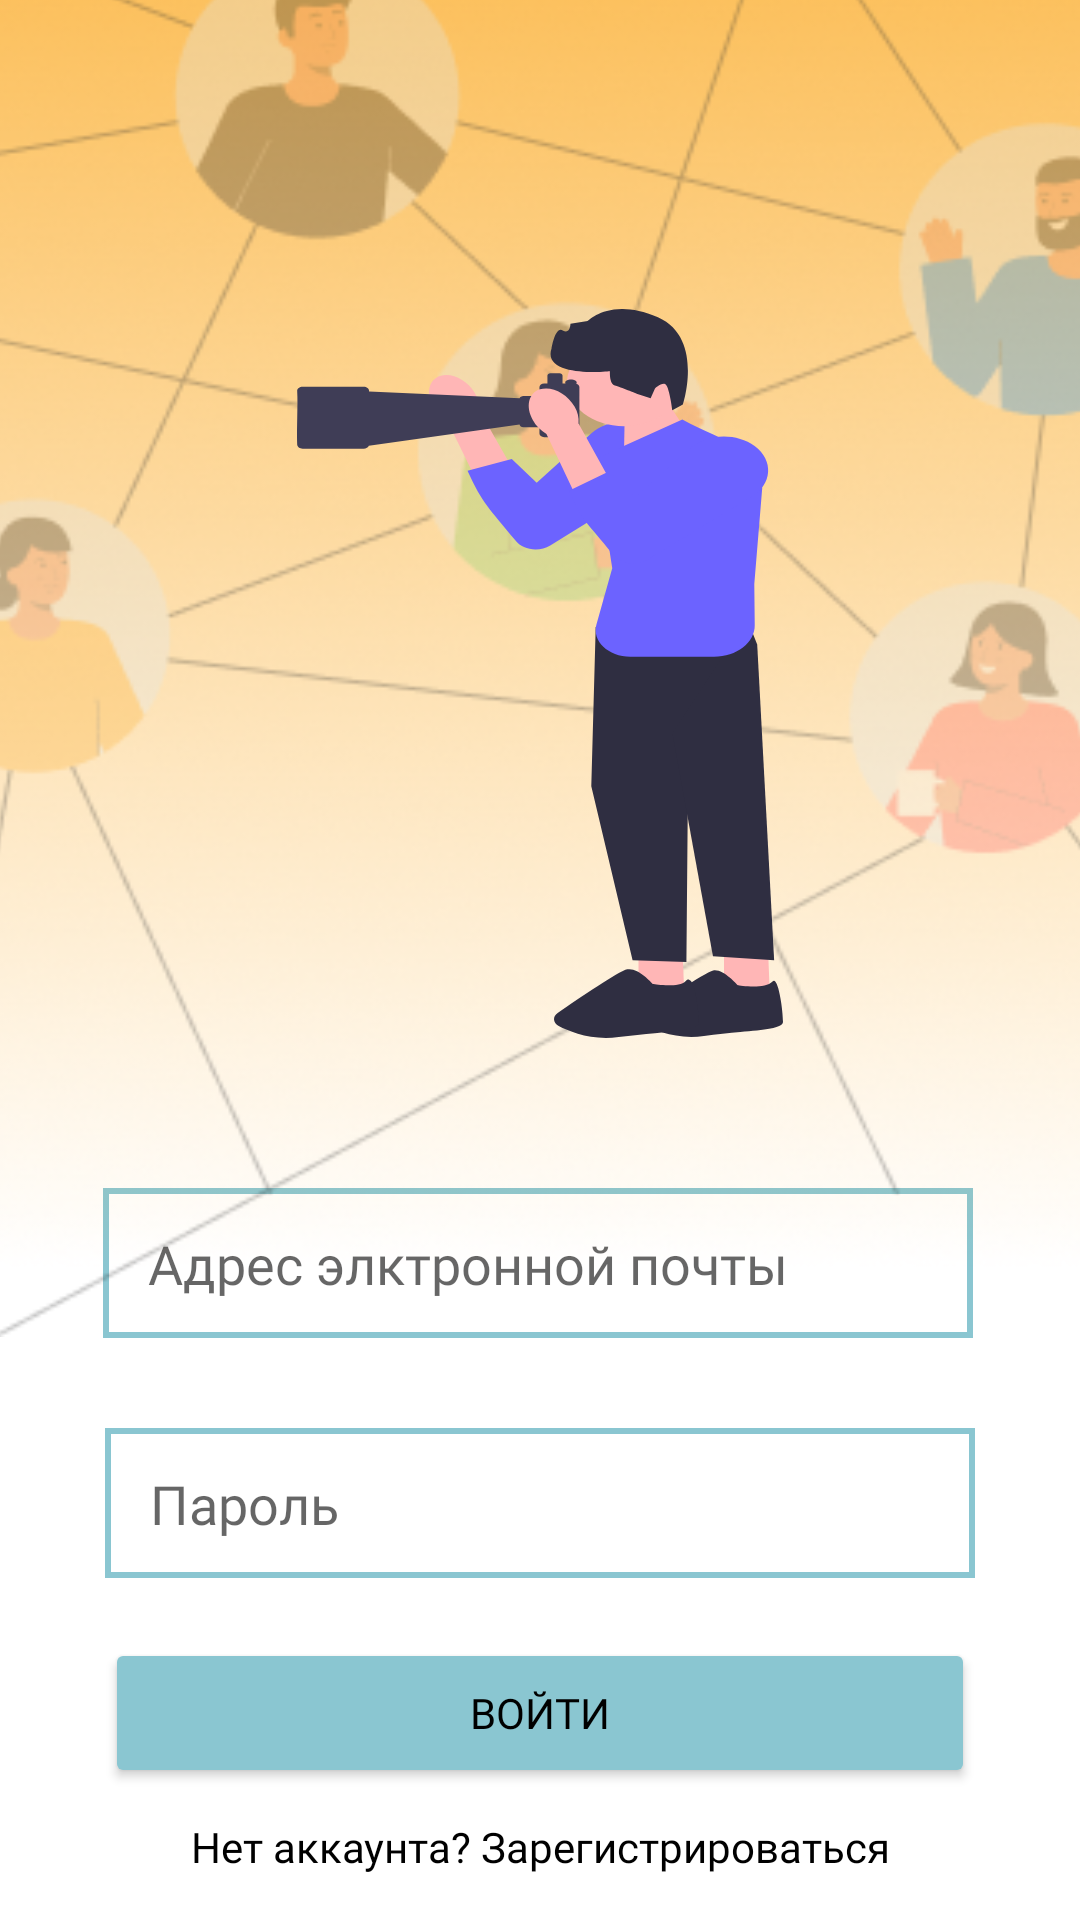

The Android layout XML behind this screen, and the referenced resources:
<!-- AndroidManifest.xml: application theme Theme.Event_aggregator2 -->
<!-- res/layout/fragment_login.xml -->
<?xml version="1.0" encoding="utf-8"?>
<layout xmlns:android="http://schemas.android.com/apk/res/android"
    xmlns:app="http://schemas.android.com/apk/res-auto"
    xmlns:tools="http://schemas.android.com/tools">


    <androidx.constraintlayout.widget.ConstraintLayout
        android:layout_width="match_parent"
        android:layout_height="match_parent"
        tools:context=".ui.login.LoginFragment">

        <View
            android:id="@+id/view3"
            android:layout_width="290dp"
            android:layout_height="50dp"
            android:layout_marginBottom="30dp"
            android:background="@drawable/input_rectangle"
            app:layout_constraintBottom_toTopOf="@+id/view5"
            app:layout_constraintEnd_toEndOf="parent"
            app:layout_constraintHorizontal_bias="0.492"
            app:layout_constraintStart_toStartOf="parent"
            tools:ignore="MissingConstraints" />

        <View
            android:id="@+id/view5"
            android:layout_width="290dp"
            android:layout_height="50dp"
            android:layout_marginBottom="20dp"
            android:background="@drawable/input_rectangle"
            app:layout_constraintBottom_toTopOf="@+id/login"
            app:layout_constraintEnd_toEndOf="parent"
            app:layout_constraintStart_toStartOf="parent"
            tools:ignore="MissingConstraints" />

        <EditText
            android:id="@+id/email"
            android:layout_width="260dp"
            android:layout_height="wrap_content"
            android:background="@null"
            android:ems="10"
            android:fontFamily="@font/inter"
            android:hint="Адрес элктронной почты"
            android:inputType="textEmailAddress"
            app:layout_constraintBottom_toBottomOf="@+id/view3"
            app:layout_constraintEnd_toEndOf="@+id/view3"
            app:layout_constraintStart_toStartOf="@+id/view3"
            app:layout_constraintTop_toTopOf="@+id/view3" />

        <EditText
            android:id="@+id/password"
            android:layout_width="260dp"
            android:layout_height="wrap_content"
            android:background="@null"
            android:ems="10"
            android:fontFamily="@font/inter"
            android:hint="Пароль"
            android:inputType="textPassword"
            app:layout_constraintBottom_toBottomOf="@+id/view5"
            app:layout_constraintEnd_toEndOf="@+id/view5"
            app:layout_constraintStart_toStartOf="@+id/view5"
            app:layout_constraintTop_toTopOf="@+id/view5" />

        <Button
            android:id="@+id/login"
            android:layout_width="290dp"
            android:layout_height="50dp"
            android:layout_marginBottom="10dp"
            android:backgroundTint="@color/fourth"
            android:fontFamily="@font/inter"
            android:text="Войти"
            android:textColor="@color/black"
            app:cornerRadius="15dp"
            app:layout_constraintBottom_toTopOf="@+id/goToRegistratration"
            app:layout_constraintEnd_toEndOf="parent"
            app:layout_constraintStart_toStartOf="parent"
            tools:ignore="MissingConstraints" />

        <TextView
            android:id="@+id/goToRegistratration"
            android:layout_width="wrap_content"
            android:layout_height="wrap_content"
            android:layout_marginBottom="15dp"
            android:fontFamily="@font/inter"
            android:text="Нет аккаунта? Зарегистрироваться"
            android:textColor="@color/black"
            app:layout_constraintBottom_toBottomOf="parent"
            app:layout_constraintEnd_toEndOf="parent"
            app:layout_constraintStart_toStartOf="parent" />

        <ImageView
            android:id="@+id/imageView10"
            android:layout_width="500dp"
            android:layout_height="450dp"
            android:layout_marginTop="-5dp"
            app:layout_constraintEnd_toEndOf="parent"
            app:layout_constraintStart_toStartOf="parent"
            app:layout_constraintTop_toTopOf="parent"
            app:srcCompat="@drawable/background_for_auth" />

        <ImageView
            android:id="@+id/imageView11"
            android:layout_width="wrap_content"
            android:layout_height="wrap_content"
            android:layout_marginBottom="50dp"
            app:layout_constraintBottom_toTopOf="@+id/view3"
            app:layout_constraintEnd_toEndOf="parent"
            app:layout_constraintStart_toStartOf="parent"
            app:srcCompat="@drawable/logoicon_for_auth" />

    </androidx.constraintlayout.widget.ConstraintLayout>
</layout>
<!-- resources referenced by this layout -->
<resources>
  <color name="black">#FF000000</color>
  <color name="fourth">#8AC6D1</color>
  <!-- drawable background_for_auth: png bitmap (drawable, 169625 bytes) -->
  <!-- drawable input_rectangle (drawable) -->
  <?xml version="1.0" encoding="utf-8"?>
  <selector xmlns:android="http://schemas.android.com/apk/res/android">
      <item>
          <shape xmlns:android="http://schemas.android.com/apk/res/android"
              android:shape="rectangle" >
              <solid android:color="@android:color/transparent" />
              <stroke
                  android:width="2dp"
                  android:color="@color/fourth" />
          </shape>
      </item>
  </selector>
  <!-- drawable logoicon_for_auth: vector/xml drawable (drawable, 5046 chars, omitted) -->
  <style name="Theme.Event_aggregator2" parent="Theme.MaterialComponents.DayNight.DarkActionBar">
          
          <item name="colorPrimary">@color/purple_500</item>
          <item name="colorPrimaryVariant">@color/purple_700</item>
          <item name="colorOnPrimary">@color/white</item>
          
          <item name="colorSecondary">@color/teal_200</item>
          <item name="colorSecondaryVariant">@color/teal_700</item>
          <item name="colorOnSecondary">@color/black</item>
          
          <item name="android:statusBarColor">?attr/colorPrimaryVariant</item>
          
      </style>
  <color name="purple_500">#FF6200EE</color>
  <color name="purple_700">#FF3700B3</color>
  <color name="white">#FFFFFFFF</color>
  <color name="teal_200">#FF03DAC5</color>
  <color name="teal_700">#FF018786</color>
</resources>
